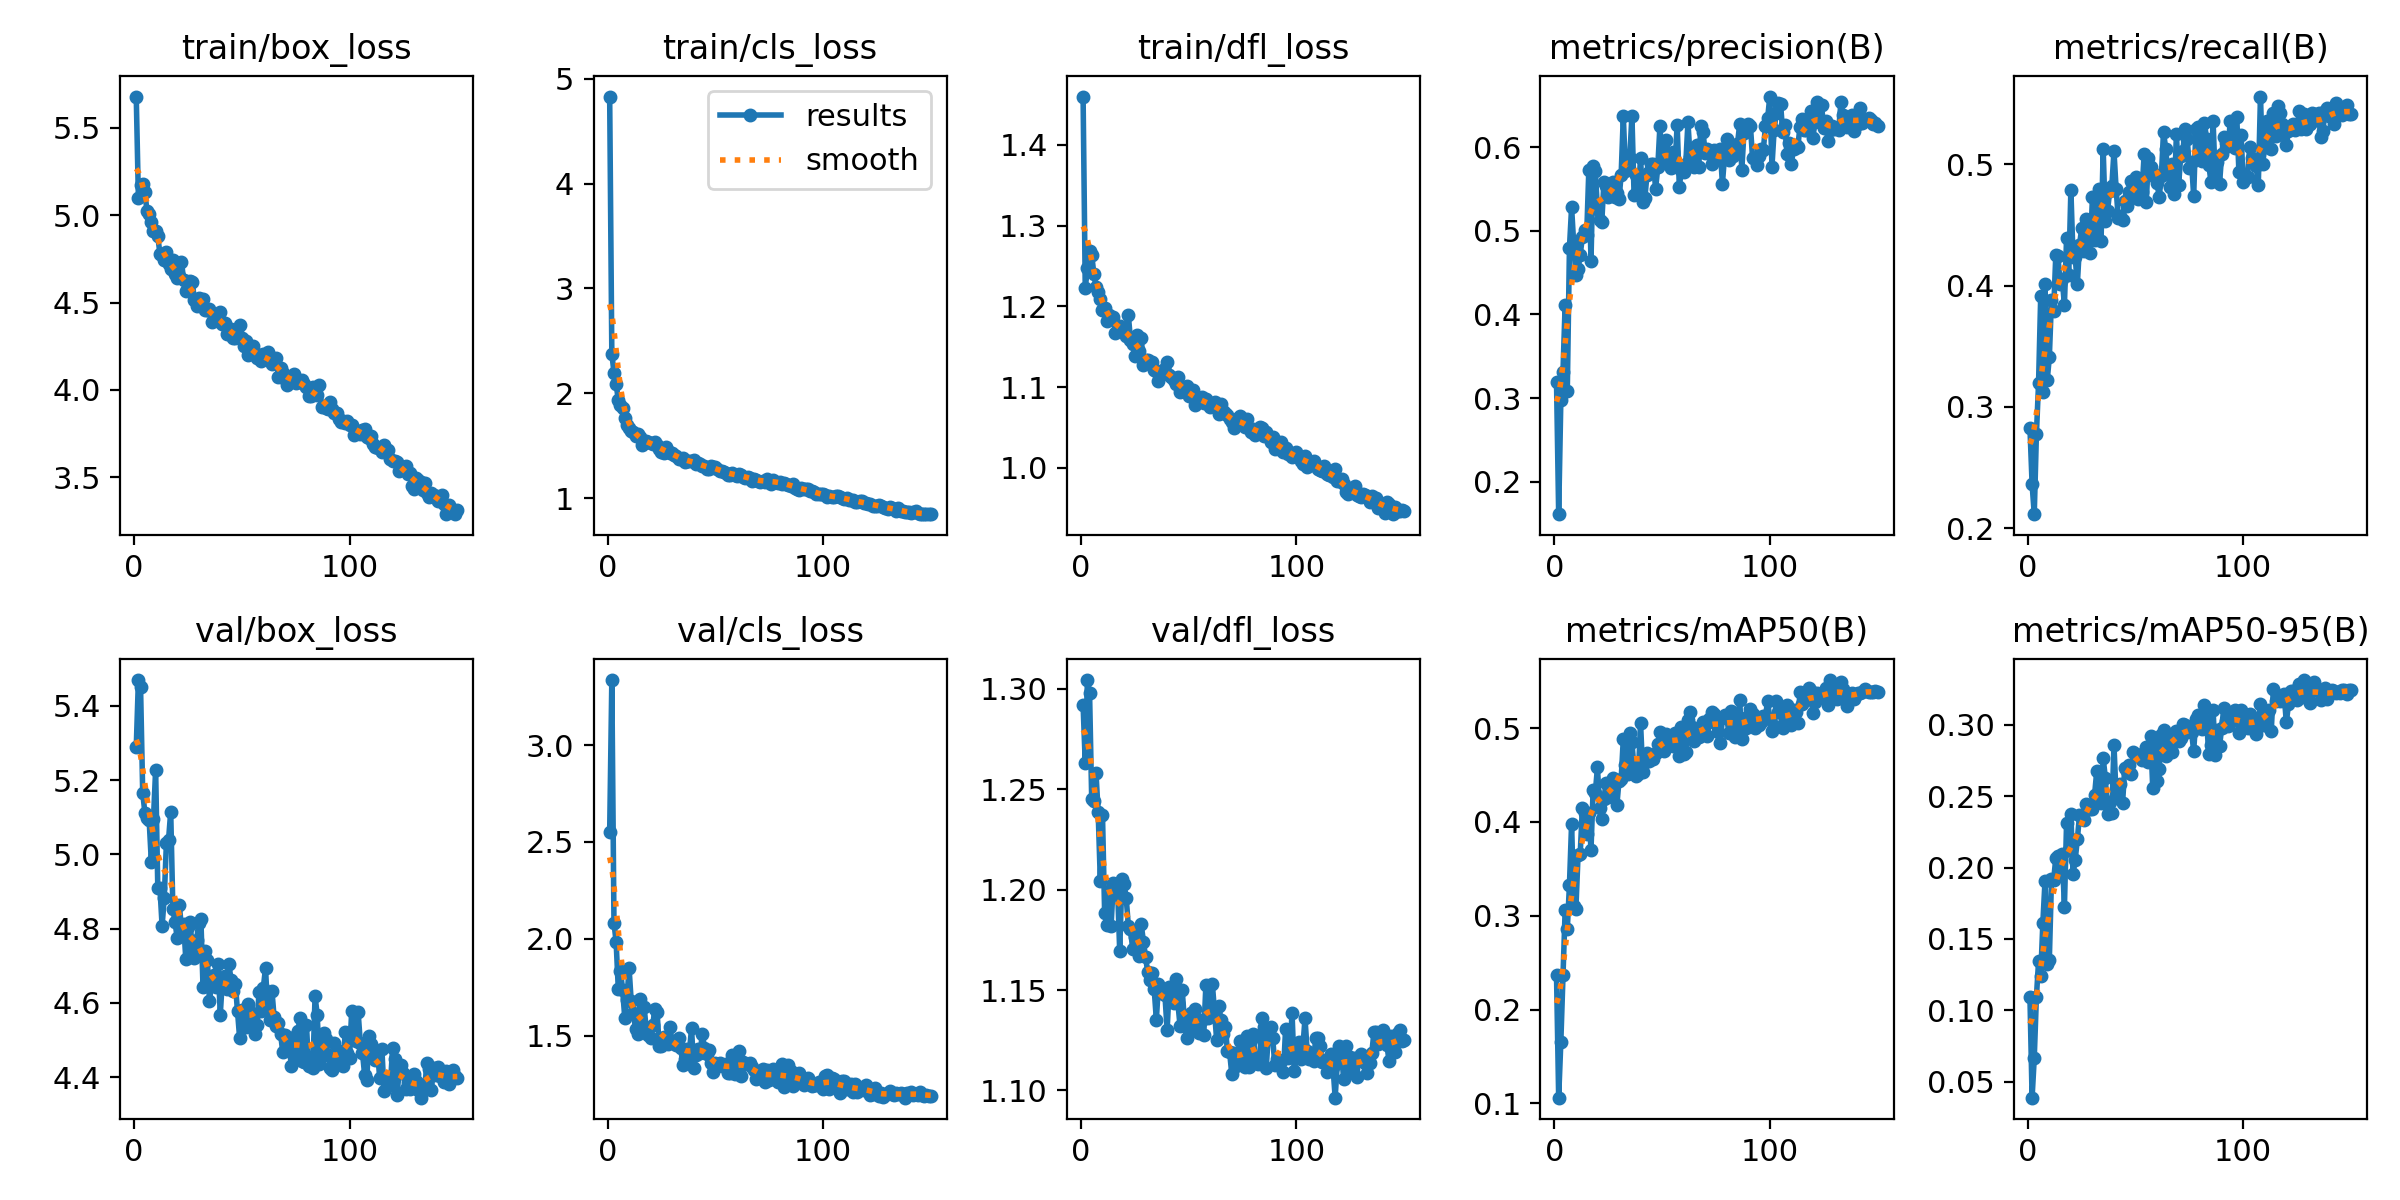

Values plotted in this chart, from the file beside it:
epoch, time, train/box_loss, train/cls_loss, train/dfl_loss, metrics/precision(B), metrics/recall(B), metrics/mAP50(B), metrics/mAP50-95(B), val/box_loss, val/cls_loss, val/dfl_loss, lr/pg0, lr/pg1, lr/pg2
1, 75.05, 5.679, 4.83, 1.46, 0.3191, 0.2828, 0.2365, 0.1092, 5.288, 2.55, 1.292, 0.0003613, 0.0003613, 0.0003613
2, 135.8, 5.099, 2.38, 1.223, 0.161, 0.2363, 0.106, 0.03876, 5.469, 3.335, 1.263, 0.0007268, 0.0007268, 0.0007268
3, 211.2, 5.171, 2.198, 1.247, 0.2972, 0.2116, 0.1653, 0.06652, 5.45, 2.084, 1.304, 0.001087, 0.001087, 0.001087
4, 272.8, 5.18, 2.091, 1.269, 0.3317, 0.2775, 0.2369, 0.1094, 5.165, 1.983, 1.298, 0.001089, 0.001089, 0.001089
5, 345, 5.132, 1.936, 1.264, 0.4116, 0.3196, 0.3056, 0.1342, 5.113, 1.743, 1.245, 0.001082, 0.001082, 0.001082
6, 417.3, 5.023, 1.885, 1.24, 0.3079, 0.3916, 0.2853, 0.1242, 5.098, 1.834, 1.244, 0.001074, 0.001074, 0.001074
7, 489.3, 5.009, 1.864, 1.224, 0.4798, 0.3123, 0.3327, 0.1614, 5.091, 1.738, 1.258, 0.001067, 0.001067, 0.001067
8, 562.2, 4.961, 1.767, 1.218, 0.5283, 0.401, 0.3983, 0.1908, 4.98, 1.594, 1.238, 0.00106, 0.00106, 0.00106
9, 625.4, 4.908, 1.701, 1.209, 0.4831, 0.3217, 0.3101, 0.1324, 5.096, 1.686, 1.204, 0.001052, 0.001052, 0.001052
10, 697.1, 4.913, 1.667, 1.195, 0.4467, 0.3408, 0.3074, 0.1354, 5.228, 1.85, 1.237, 0.001045, 0.001045, 0.001045
11, 771.4, 4.879, 1.645, 1.198, 0.4541, 0.3885, 0.3649, 0.192, 4.911, 1.678, 1.188, 0.001038, 0.001038, 0.001038
12, 846.1, 4.78, 1.629, 1.182, 0.4717, 0.3794, 0.3662, 0.1913, 4.91, 1.619, 1.183, 0.00103, 0.00103, 0.00103
13, 913, 4.772, 1.598, 1.19, 0.4927, 0.4251, 0.4153, 0.2066, 4.807, 1.537, 1.199, 0.001023, 0.001023, 0.001023
14, 985.1, 4.745, 1.613, 1.185, 0.5009, 0.424, 0.409, 0.2081, 4.882, 1.507, 1.182, 0.001016, 0.001016, 0.001016
15, 1052, 4.791, 1.583, 1.187, 0.4949, 0.4017, 0.3868, 0.1971, 5.03, 1.689, 1.203, 0.001008, 0.001008, 0.001008
16, 1125, 4.72, 1.509, 1.167, 0.5733, 0.4053, 0.4101, 0.2096, 5.04, 1.545, 1.198, 0.001001, 0.001001, 0.001001
17, 1193, 4.692, 1.531, 1.171, 0.4643, 0.3836, 0.3705, 0.1723, 5.115, 1.648, 1.201, 0.0009937, 0.0009937, 0.0009937
18, 1258, 4.744, 1.549, 1.176, 0.5772, 0.4391, 0.4344, 0.2313, 4.854, 1.53, 1.169, 0.0009863, 0.0009863, 0.0009863
19, 1308, 4.664, 1.534, 1.174, 0.5715, 0.4084, 0.4311, 0.2124, 4.817, 1.504, 1.205, 0.000979, 0.000979, 0.000979
20, 1359, 4.64, 1.524, 1.169, 0.5262, 0.4787, 0.4581, 0.2373, 4.775, 1.491, 1.203, 0.0009717, 0.0009717, 0.0009717
21, 1465, 4.652, 1.522, 1.163, 0.5133, 0.4234, 0.4149, 0.1954, 4.863, 1.556, 1.196, 0.0009643, 0.0009643, 0.0009643
22, 1536, 4.733, 1.533, 1.189, 0.5105, 0.4232, 0.4034, 0.2052, 4.801, 1.641, 1.182, 0.000957, 0.000957, 0.000957
23, 1610, 4.629, 1.504, 1.159, 0.5581, 0.4009, 0.4249, 0.2198, 4.813, 1.624, 1.18, 0.0009497, 0.0009497, 0.0009497
24, 1683, 4.565, 1.466, 1.153, 0.5536, 0.4333, 0.4414, 0.2365, 4.718, 1.448, 1.171, 0.0009424, 0.0009424, 0.0009424
25, 1753, 4.582, 1.442, 1.138, 0.5402, 0.447, 0.4263, 0.2354, 4.805, 1.445, 1.176, 0.000935, 0.000935, 0.000935
26, 1826, 4.624, 1.432, 1.164, 0.546, 0.4283, 0.4299, 0.2334, 4.818, 1.496, 1.178, 0.0009277, 0.0009277, 0.0009277
27, 1900, 4.616, 1.49, 1.145, 0.5591, 0.455, 0.4467, 0.2446, 4.744, 1.467, 1.167, 0.0009204, 0.0009204, 0.0009204
28, 1967, 4.517, 1.449, 1.161, 0.5409, 0.4428, 0.4416, 0.2407, 4.721, 1.46, 1.183, 0.000913, 0.000913, 0.000913
29, 2041, 4.48, 1.43, 1.128, 0.545, 0.4269, 0.4177, 0.241, 4.77, 1.547, 1.174, 0.0009057, 0.0009057, 0.0009057
30, 2114, 4.525, 1.43, 1.133, 0.5379, 0.4727, 0.4437, 0.2413, 4.816, 1.466, 1.167, 0.0008984, 0.0008984, 0.0008984
31, 2162, 4.515, 1.409, 1.134, 0.5673, 0.4373, 0.4453, 0.251, 4.826, 1.468, 1.159, 0.000891, 0.000891, 0.000891
32, 2212, 4.523, 1.401, 1.13, 0.6375, 0.4499, 0.4885, 0.2675, 4.642, 1.455, 1.155, 0.0008837, 0.0008837, 0.0008837
33, 2286, 4.457, 1.377, 1.131, 0.572, 0.4798, 0.4606, 0.2465, 4.74, 1.486, 1.159, 0.0008764, 0.0008764, 0.0008764
34, 2354, 4.456, 1.375, 1.122, 0.5782, 0.4364, 0.4512, 0.245, 4.716, 1.436, 1.15, 0.000869, 0.000869, 0.000869
35, 2422, 4.466, 1.38, 1.121, 0.5878, 0.5122, 0.4945, 0.2766, 4.606, 1.35, 1.135, 0.0008617, 0.0008617, 0.0008617
36, 2472, 4.386, 1.347, 1.108, 0.6381, 0.4533, 0.4855, 0.2629, 4.653, 1.382, 1.153, 0.0008544, 0.0008544, 0.0008544
37, 2547, 4.416, 1.351, 1.12, 0.543, 0.4612, 0.4561, 0.2377, 4.676, 1.43, 1.149, 0.000847, 0.000847, 0.000847
38, 2595, 4.424, 1.358, 1.121, 0.5669, 0.4776, 0.4491, 0.2462, 4.644, 1.417, 1.149, 0.0008397, 0.0008397, 0.0008397
39, 2669, 4.426, 1.358, 1.121, 0.544, 0.4817, 0.4507, 0.2381, 4.706, 1.538, 1.147, 0.0008324, 0.0008324, 0.0008324
40, 2798, 4.448, 1.365, 1.131, 0.5875, 0.5107, 0.5059, 0.286, 4.568, 1.334, 1.13, 0.000825, 0.000825, 0.000825
41, 2873, 4.379, 1.323, 1.115, 0.5341, 0.4795, 0.4531, 0.2496, 4.664, 1.403, 1.152, 0.0008177, 0.0008177, 0.0008177
42, 2924, 4.384, 1.335, 1.113, 0.5399, 0.4556, 0.4638, 0.2561, 4.673, 1.433, 1.149, 0.0008104, 0.0008104, 0.0008104
43, 2996, 4.32, 1.325, 1.109, 0.5671, 0.4571, 0.4736, 0.2585, 4.638, 1.411, 1.143, 0.000803, 0.000803, 0.000803
44, 3071, 4.319, 1.309, 1.104, 0.571, 0.4538, 0.4649, 0.2454, 4.705, 1.509, 1.155, 0.0007957, 0.0007957, 0.0007957
45, 3121, 4.346, 1.306, 1.113, 0.5805, 0.4694, 0.467, 0.2698, 4.662, 1.438, 1.143, 0.0007884, 0.0007884, 0.0007884
46, 3189, 4.296, 1.278, 1.094, 0.5802, 0.4652, 0.4666, 0.2677, 4.632, 1.404, 1.132, 0.000781, 0.000781, 0.000781
47, 3265, 4.3, 1.275, 1.098, 0.5506, 0.4773, 0.4736, 0.2717, 4.651, 1.427, 1.15, 0.0007737, 0.0007737, 0.0007737
48, 3338, 4.312, 1.31, 1.096, 0.5763, 0.4865, 0.4827, 0.2654, 4.578, 1.357, 1.135, 0.0007664, 0.0007664, 0.0007664
49, 3396, 4.369, 1.302, 1.101, 0.6257, 0.4817, 0.4964, 0.2811, 4.505, 1.313, 1.126, 0.000759, 0.000759, 0.000759
50, 3467, 4.3, 1.299, 1.089, 0.5809, 0.4892, 0.4827, 0.2794, 4.58, 1.362, 1.135, 0.0007517, 0.0007517, 0.0007517
51, 3540, 4.252, 1.283, 1.091, 0.5903, 0.4715, 0.4757, 0.2779, 4.573, 1.346, 1.139, 0.0007444, 0.0007444, 0.0007444
52, 3590, 4.278, 1.262, 1.096, 0.6087, 0.4849, 0.4933, 0.2787, 4.534, 1.358, 1.13, 0.000737, 0.000737, 0.000737
53, 3662, 4.202, 1.257, 1.078, 0.5893, 0.4768, 0.4871, 0.2752, 4.596, 1.347, 1.141, 0.0007297, 0.0007297, 0.0007297
54, 3730, 4.239, 1.254, 1.083, 0.5756, 0.5081, 0.4886, 0.2791, 4.576, 1.348, 1.131, 0.0007224, 0.0007224, 0.0007224
55, 3802, 4.253, 1.244, 1.085, 0.5945, 0.4691, 0.4811, 0.2847, 4.562, 1.353, 1.129, 0.000715, 0.000715, 0.000715
56, 3874, 4.212, 1.226, 1.088, 0.5778, 0.5052, 0.4952, 0.2737, 4.517, 1.306, 1.135, 0.0007077, 0.0007077, 0.0007077
57, 3922, 4.186, 1.224, 1.08, 0.6271, 0.4975, 0.4922, 0.2921, 4.539, 1.309, 1.127, 0.0007004, 0.0007004, 0.0007004
58, 3973, 4.192, 1.241, 1.086, 0.5532, 0.4928, 0.4706, 0.256, 4.629, 1.402, 1.153, 0.000693, 0.000693, 0.000693
59, 4047, 4.166, 1.225, 1.079, 0.5734, 0.4897, 0.5014, 0.288, 4.577, 1.304, 1.136, 0.0006857, 0.0006857, 0.0006857
60, 4122, 4.208, 1.217, 1.075, 0.5703, 0.4846, 0.4729, 0.2605, 4.641, 1.341, 1.143, 0.0006784, 0.0006784, 0.0006784
... 90 more rows
